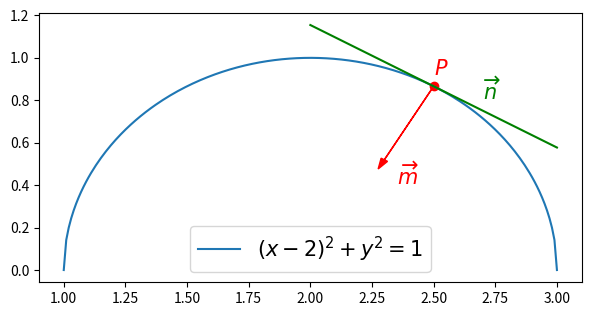

Write Python code to recreate this figure.
import numpy as np
import matplotlib.pyplot as plt


def f(x):
    # 圆： (x-2)^2 + y^2 = 1
    return np.sqrt(1 - (x - 2) ** 2)


def f_prime(x):
    return (2 - x) / np.sqrt(1 - (x - 2) ** 2)


def kx_plus_b(x, y, k, offset_left=1, offset_right=1):
    b = y - k * x
    x_left = x - offset_left
    y_left = k * x_left + b
    x_right = x + offset_right
    y_right = k * x_right + b
    return [[x_left, x_right], [y_left, y_right]]


def visualization():
    x = np.linspace(1, 3, 200)
    y = f(x)
    plt.figure(figsize=(7, 3.5))
    plt.plot(x, y, label=r'$(x-2)^2+y^2=1$')
    plt.scatter(2.5, f(2.5), c='red')
    line1 = kx_plus_b(2.5, f(2.5), f_prime(2.5), 0.5, 0.5)
    line2 = kx_plus_b(2.5, f(2.5), -1 / f_prime(2.5), 0.2, 0)
    p1 = [line2[0][0], line2[1][0]]
    p2 = [line2[0][1], line2[1][1]]
    plt.arrow(p2[0], p2[1], -(p2[0] - p1[0]), -(p2[1] - p1[1]),
              head_width=0.03, head_length=0.05, fc='r', ec='r')
    plt.annotate(r'$\overrightarrow{m}$', xy=(2.35, 0.4), fontsize=15, c='r')
    plt.annotate(r'$\overrightarrow{n}$', xy=(2.7, 0.8), fontsize=15, c='green')
    plt.annotate(r'$P$', xy=(2.5, 0.92), fontsize=15, c='r')
    plt.plot(line1[0], line1[1], c='green')
    plt.legend(fontsize=15)
    plt.show()


if __name__ == '__main__':
    visualization()
